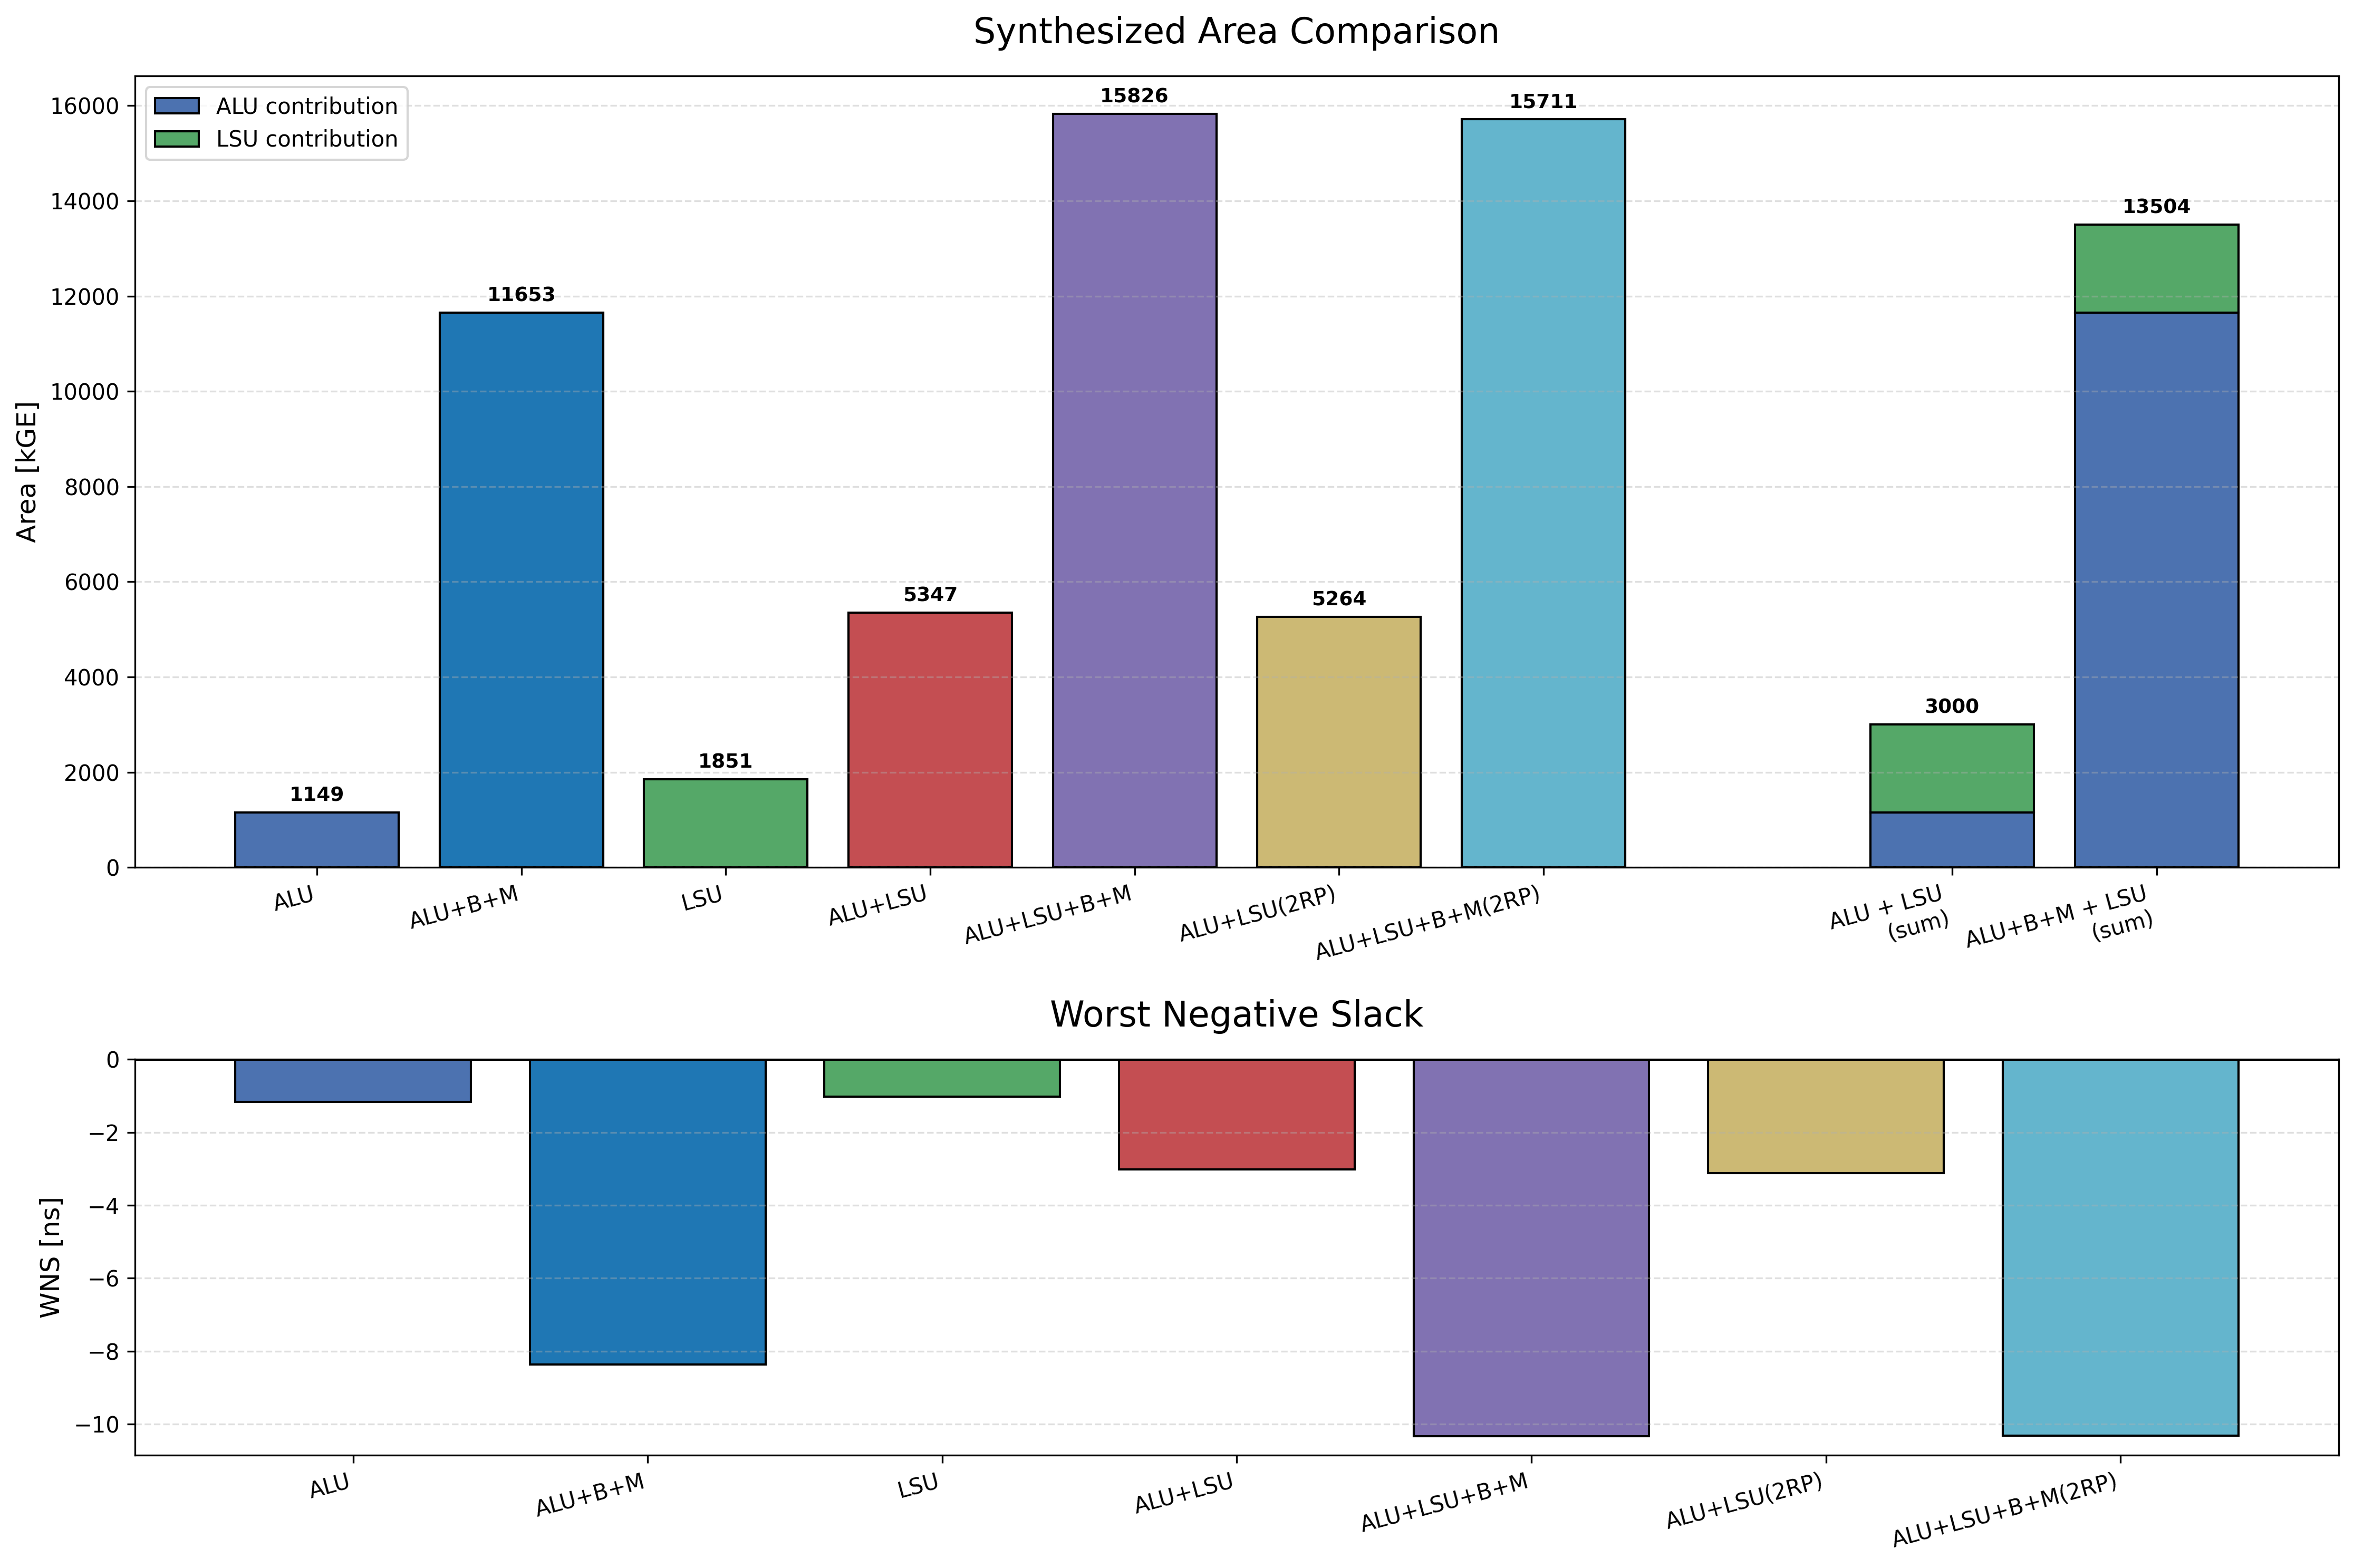

Source data for this figure (header and first rows):
config, StdCellArea, WNS
schnizo_alu_synth, 139.0, -1.164
schnizo_alu_synth_HasBranch_True_HasMult…, 1410, -8.362
schnizo_lsu_synth, 224.0, -1.023
schnizo_alu_lsu_synth, 647.0, -3.009
schnizo_alu_lsu_synth_HasBranch_True_Has…, 1915, -10.33
schnizo_alu_lsu_synth_NofResPorts_2, 637.0, -3.12
schnizo_alu_lsu_synth_NofResPorts_2_HasB…, 1901, -10.32
